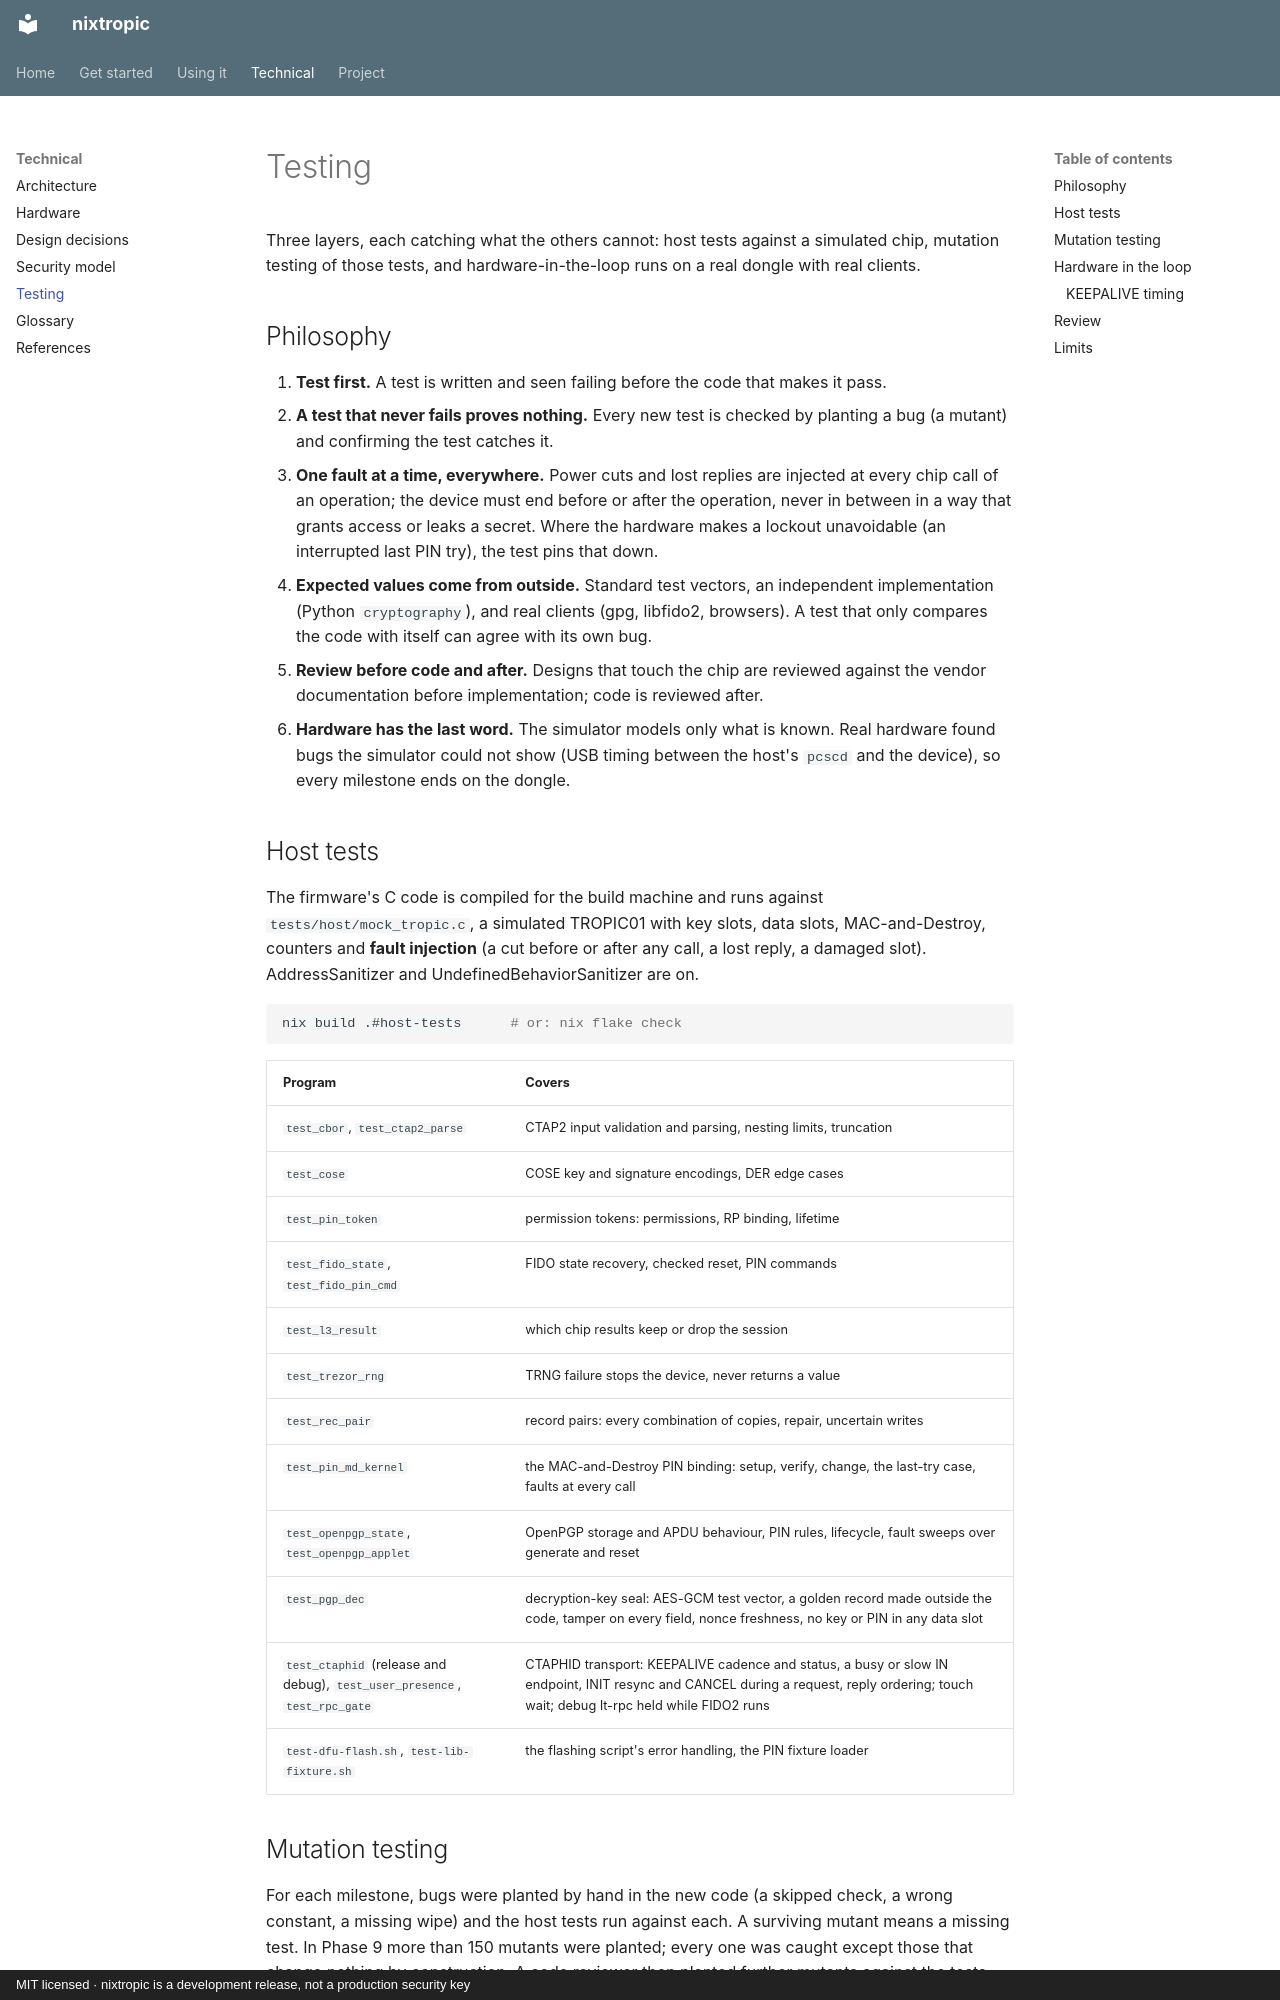

repository: jjacke13/nixtropic · page: testing/index.html · generator: mkdocs · copyright: MIT licensed · nixtropic is a development release, not a production security key

# Testing

Three layers, each catching what the others cannot: host tests against a simulated
chip, mutation testing of those tests, and hardware-in-the-loop runs on a real dongle
with real clients.

## Philosophy

1. **Test first.** A test is written and seen failing before the code that makes it
   pass.
2. **A test that never fails proves nothing.** Every new test is checked by planting a
   bug (a mutant) and confirming the test catches it.
3. **One fault at a time, everywhere.** Power cuts and lost replies are injected at
   every chip call of an operation; the device must end before or after the operation,
   never in between in a way that grants access or leaks a secret. Where the hardware
   makes a lockout unavoidable (an interrupted last PIN try), the test pins that down.
4. **Expected values come from outside.** Standard test vectors, an independent
   implementation (Python `cryptography`), and real clients (gpg, libfido2, browsers).
   A test that only compares the code with itself can agree with its own bug.
5. **Review before code and after.** Designs that touch the chip are reviewed against
   the vendor documentation before implementation; code is reviewed after.
6. **Hardware has the last word.** The simulator models only what is known. Real
   hardware found bugs the simulator could not show (USB timing between the host's
   `pcscd` and the device), so every milestone ends on the dongle.

## Host tests

The firmware's C code is compiled for the build machine and runs against
`tests/host/mock_tropic.c`, a simulated TROPIC01 with key slots, data slots,
MAC-and-Destroy, counters and **fault injection** (a cut before or after any call, a
lost reply, a damaged slot). AddressSanitizer and UndefinedBehaviorSanitizer are on.

```bash
nix build .#host-tests      # or: nix flake check
```

| Program | Covers |
|---|---|
| `test_cbor`, `test_ctap2_parse` | CTAP2 input validation and parsing, nesting limits, truncation |
| `test_cose` | COSE key and signature encodings, DER edge cases |
| `test_pin_token` | permission tokens: permissions, RP binding, lifetime |
| `test_fido_state`, `test_fido_pin_cmd` | FIDO state recovery, checked reset, PIN commands |
| `test_l3_result` | which chip results keep or drop the session |
| `test_trezor_rng` | TRNG failure stops the device, never returns a value |
| `test_rec_pair` | record pairs: every combination of copies, repair, uncertain writes |
| `test_pin_md_kernel` | the MAC-and-Destroy PIN binding: setup, verify, change, the last-try case, faults at every call |
| `test_openpgp_state`, `test_openpgp_applet` | OpenPGP storage and APDU behaviour, PIN rules, lifecycle, fault sweeps over generate and reset |
| `test_pgp_dec` | decryption-key seal: AES-GCM test vector, a golden record made outside the code, tamper on every field, nonce freshness, no key or PIN in any data slot |
| `test_ctaphid` (release and debug), `test_user_presence`, `test_rpc_gate` | CTAPHID transport: KEEPALIVE cadence and status, a busy or slow IN endpoint, INIT resync and CANCEL during a request, reply ordering; touch wait; debug lt-rpc held while FIDO2 runs |
| `test-dfu-flash.sh`, `test-lib-fixture.sh` | the flashing script's error handling, the PIN fixture loader |
